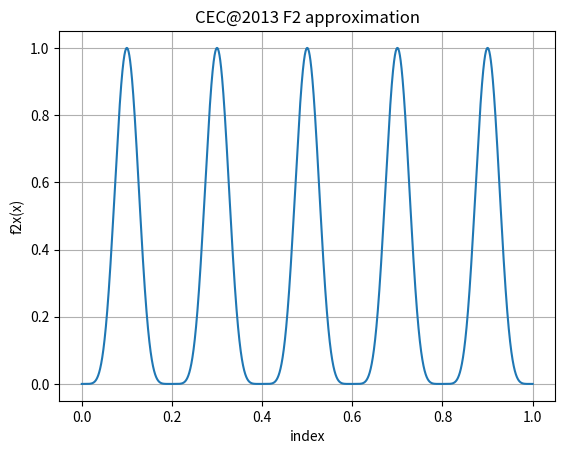

Generate this figure with matplotlib:
# -----------------------------------------------------------------------------------
# Authors: Felipe Girardi Siqueira, Lucas Daniel Lana Maciel, Gabriel Vaz Bernardini
# -----------------------------------------------------------------------------------

import numpy as np
import random
import matplotlib.pyplot as plt

VAR_RANGE = 100000
x = [random.uniform(0, 1) for i in range (VAR_RANGE)]
y = []

def f2x (x):
    return np.sin(5 * np.pi * x) ** 6

for i in range(VAR_RANGE):
    y.append(f2x(x[i]))

xy = sorted(zip(x, y))
x_sorted, y_sorted = zip(*xy)
plt.plot(x_sorted, y_sorted)
plt.xlabel('index')
plt.ylabel('f2x(x)')    
plt.title('CEC@2013 F2 approximation')
plt.grid(True)

# plt.ylim(0.99995, 1)

plt.savefig('cec_2013_f2.png', dpi=150, bbox_inches='tight')
plt.close()
